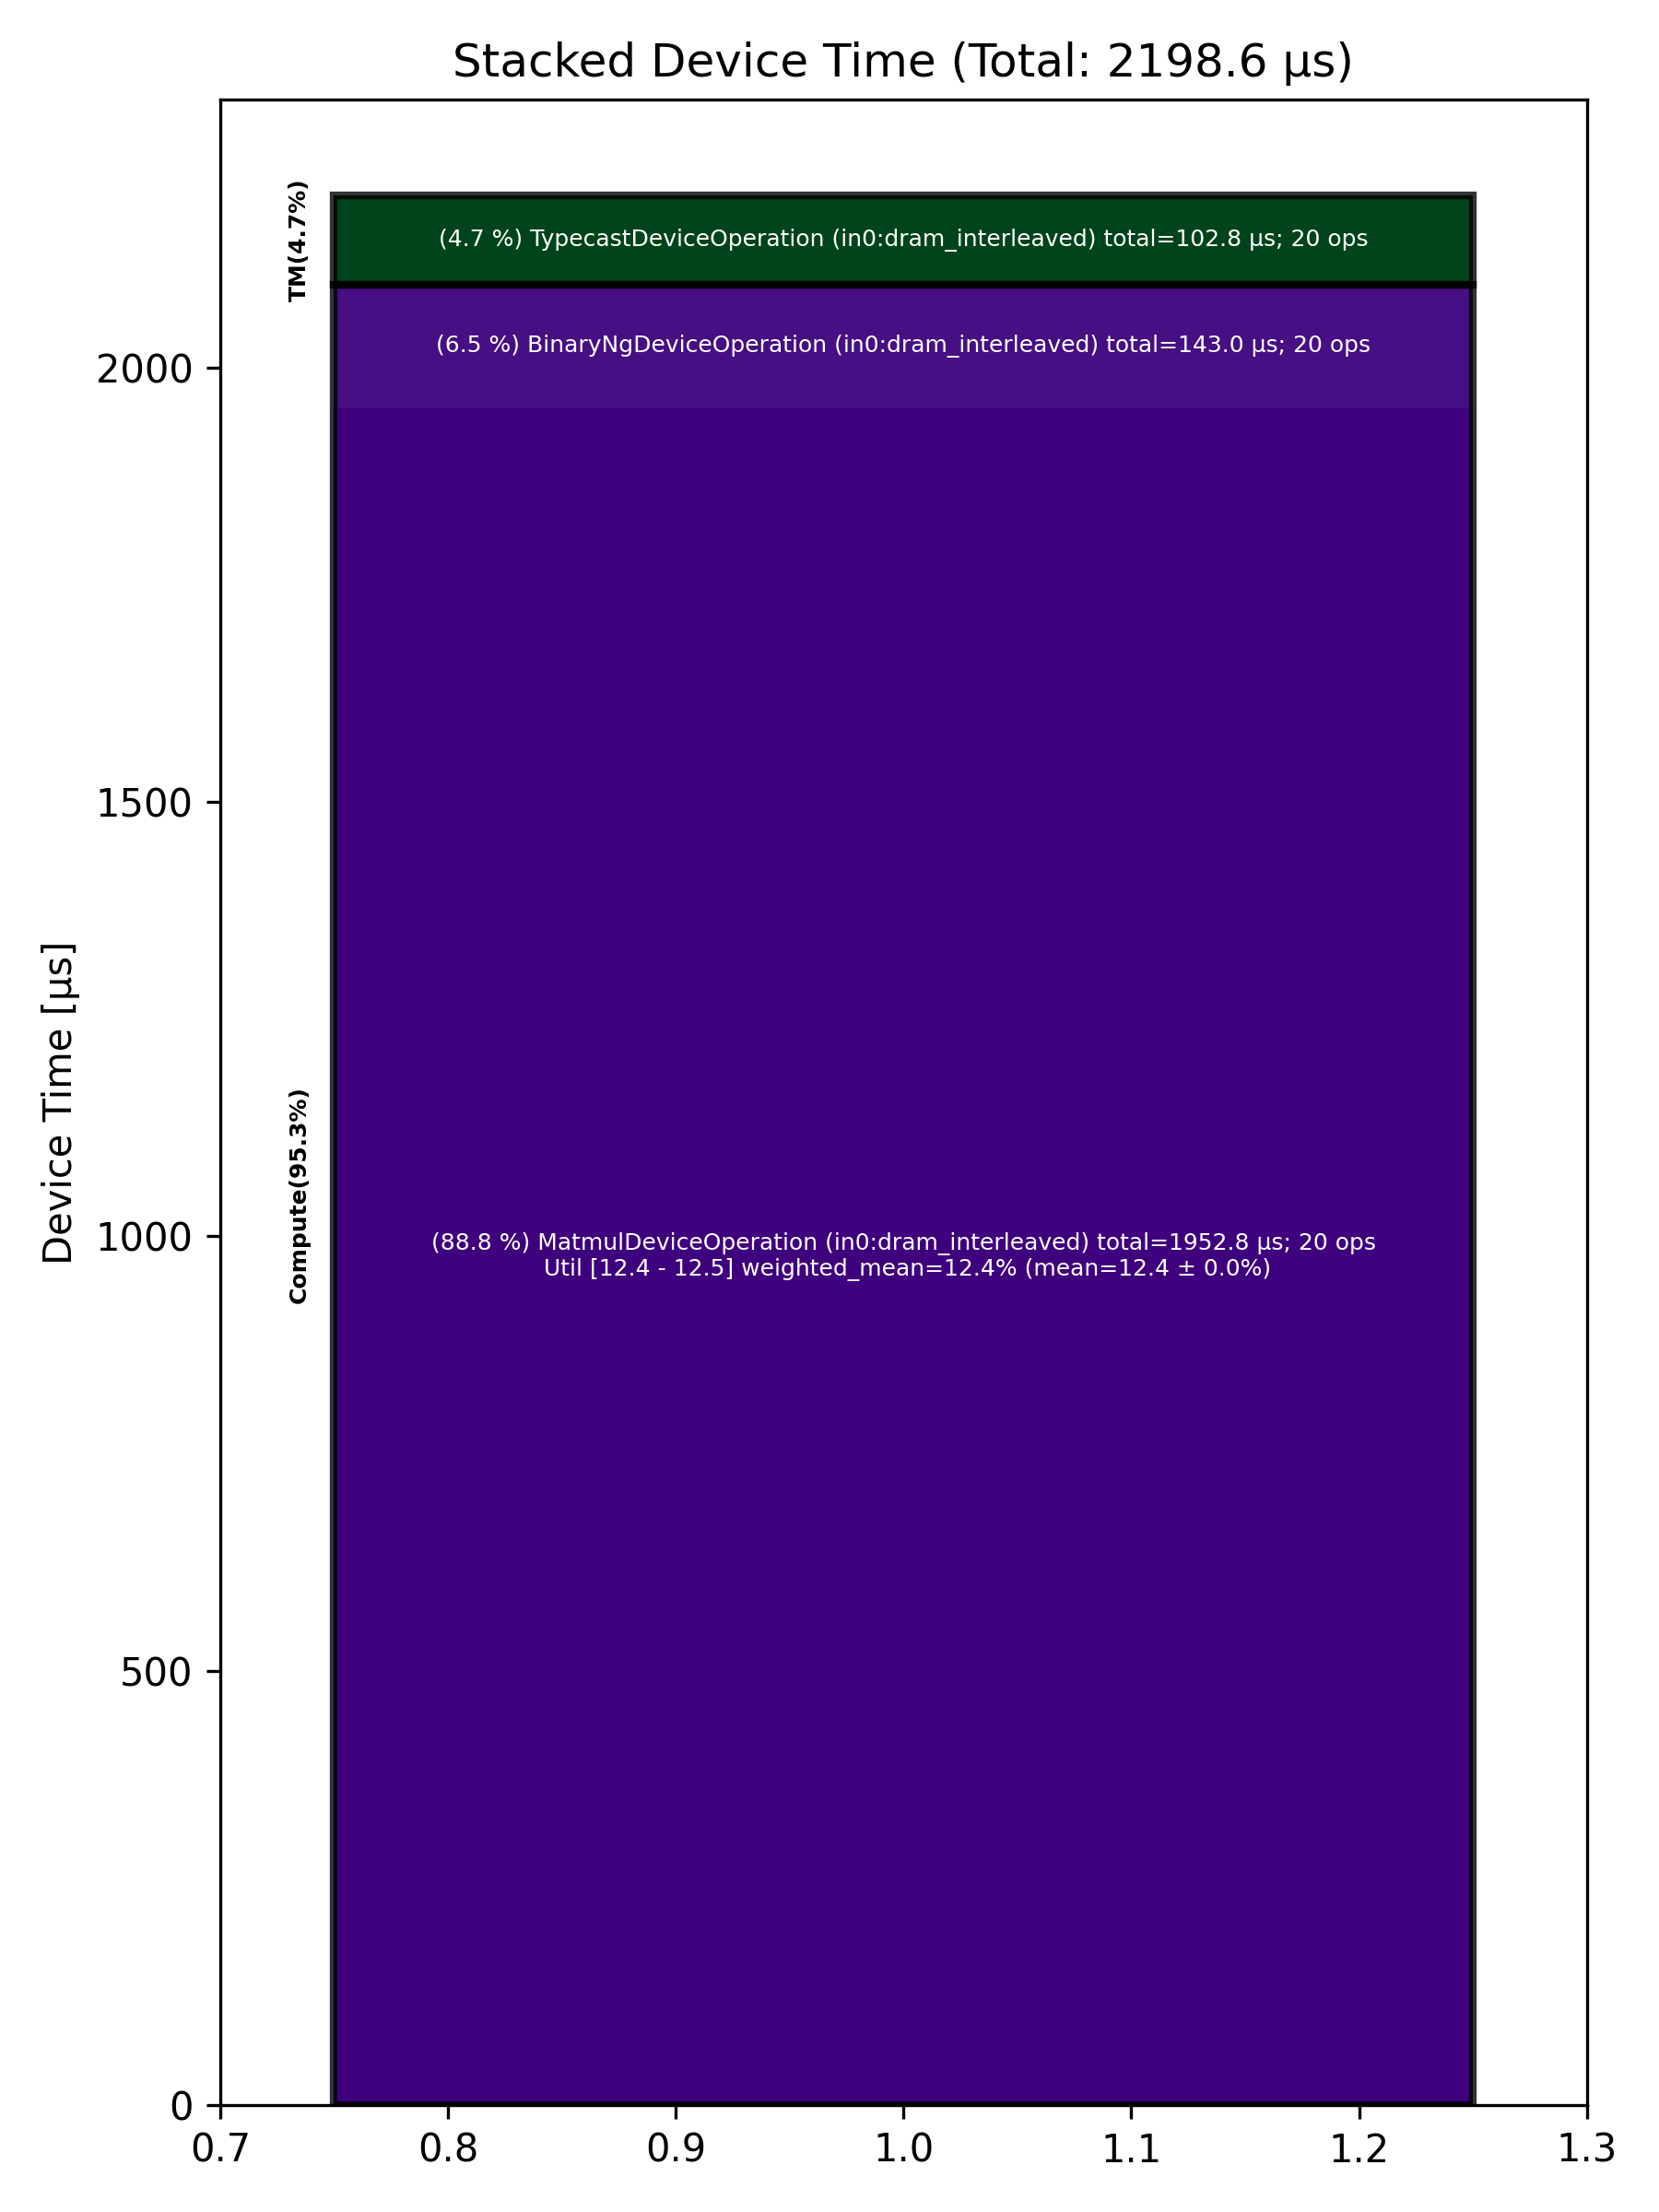

The file beside this chart, header and first rows:
Total % [%], Op Code, Device Time Sum [μs], Op Count, Op Category, Min FLOPs [%], Max FLOPs [%], Mean FLOPs [%], Std FLOPs [%], Weighted Mean FLOPs [%]
88.82, MatmulDeviceOperation (in0:dram_interlea…, 1953, 20, Compute, 12.36, 12.46, 12.43, 0.03, 12.43
6.51, BinaryNgDeviceOperation (in0:dram_interl…, 143, 20, Compute, , , , , 
4.68, TypecastDeviceOperation (in0:dram_interl…, 102.8, 20, TM, , , , , 
